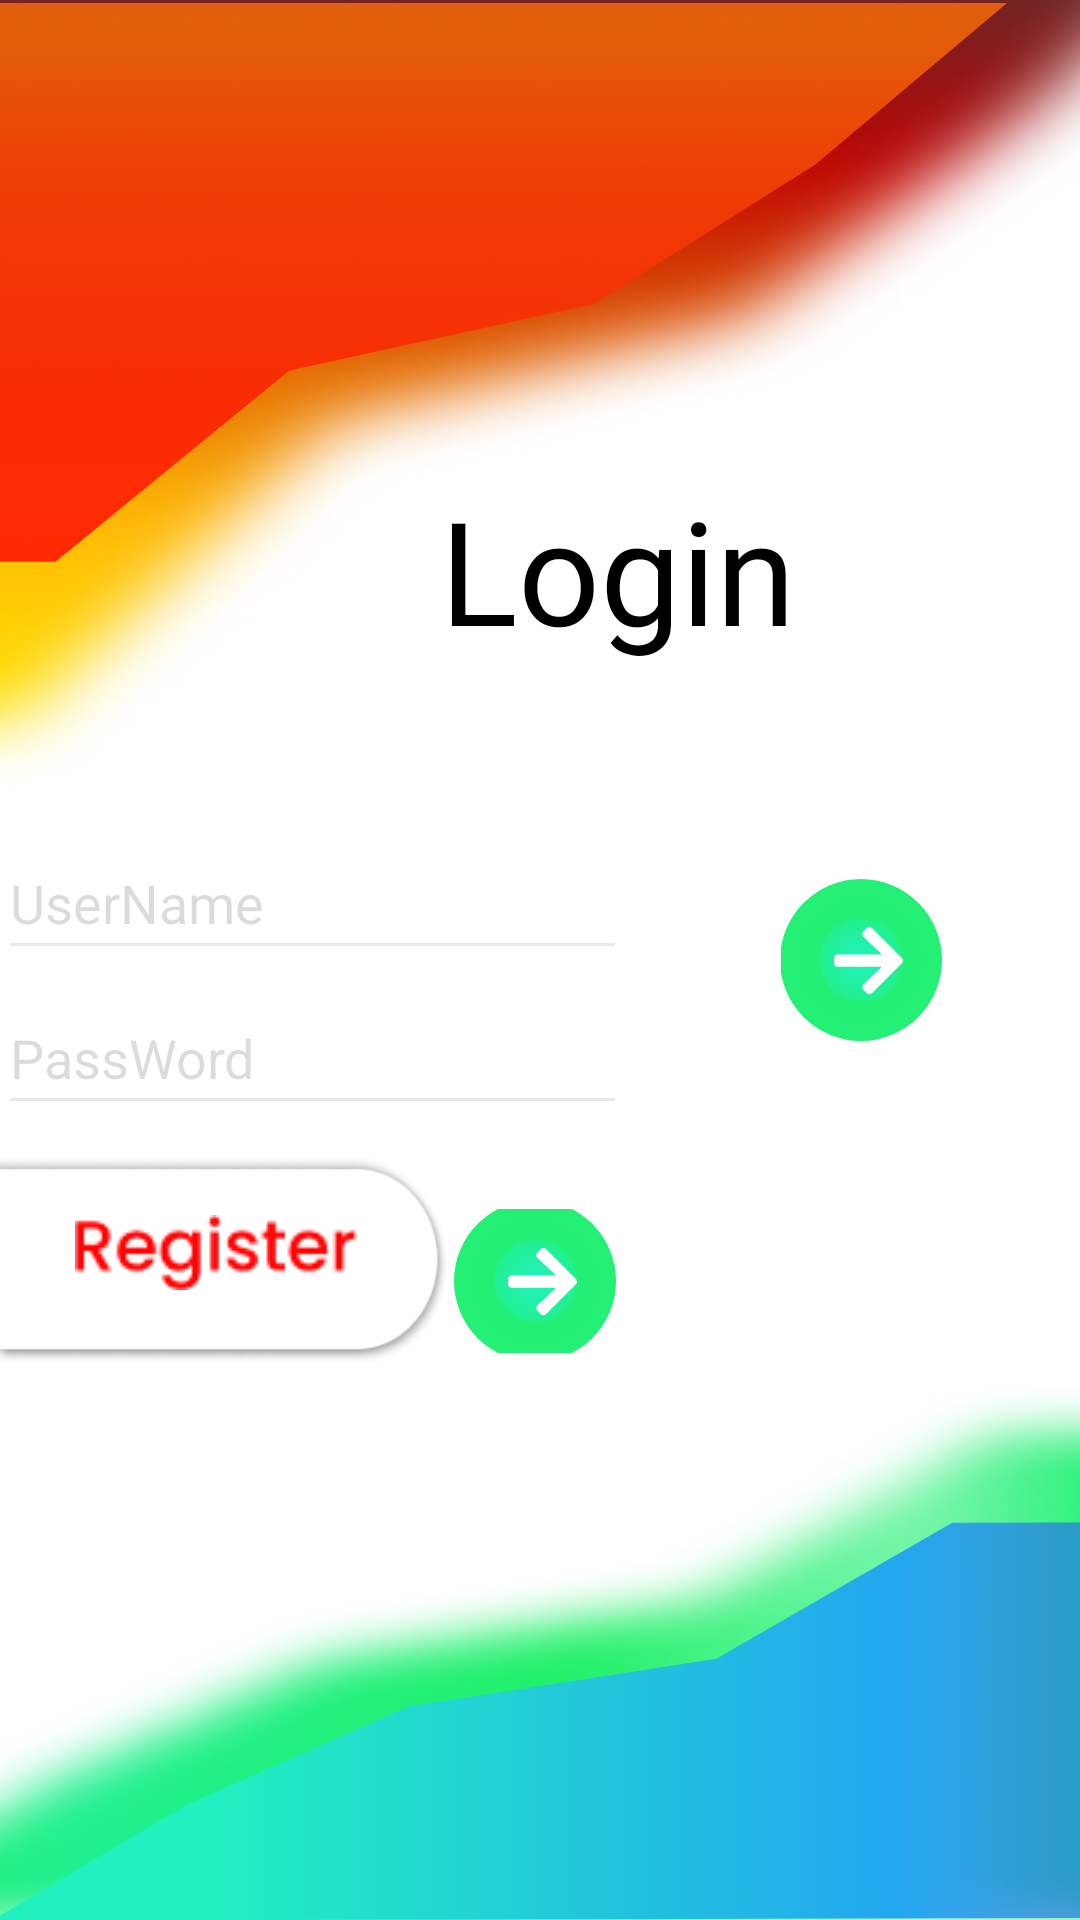

Write the Android layout XML for this screen, with the resource values it uses.
<!-- AndroidManifest.xml: application theme Theme.LoginScreen -->
<!-- res/layout/activity_main.xml -->
<?xml version="1.0" encoding="utf-8"?>
<androidx.constraintlayout.widget.ConstraintLayout xmlns:android="http://schemas.android.com/apk/res/android"
    xmlns:app="http://schemas.android.com/apk/res-auto"
    xmlns:tools="http://schemas.android.com/tools"
    android:layout_width="match_parent"
    android:layout_height="match_parent"
    tools:context=".MainActivity">

    <View
        android:id="@+id/vector_2"
        android:layout_width="361dp"
        android:layout_height="193dp"
        android:layout_alignParentStart="true"
        android:layout_alignParentTop="true"
        android:layout_marginStart="-1dp"
        android:layout_marginEnd="50dp"
        android:background="@drawable/ic_vector_2"
        android:elevation="4dp"
        app:layout_constraintEnd_toEndOf="parent"
        app:layout_constraintStart_toStartOf="parent"
        app:layout_constraintTop_toTopOf="parent">

    </View>
    <View
        android:id="@+id/vector_3"
        android:layout_width="0dp"
        android:layout_height="140dp"
        android:layout_alignParentStart="true"
        android:layout_alignParentTop="true"
        android:background="@drawable/ic_vector_3"
        android:elevation="4dp"
        app:layout_constraintBottom_toBottomOf="parent"
        app:layout_constraintEnd_toEndOf="parent" />

    <ImageView
        android:id="@+id/vector_4"
        android:layout_width="match_parent"
        android:layout_height="180dp"
        android:layout_alignParentStart="true"
        android:layout_alignParentTop="true"
        android:background="@drawable/vector4"
        app:layout_constraintBottom_toBottomOf="parent"
        app:layout_constraintEnd_toEndOf="parent" />

    <ImageView
        android:id="@+id/vector_5"
        android:layout_width="411dp"
        android:layout_height="265dp"
        android:layout_alignParentStart="true"
        android:layout_alignParentTop="true"
        android:background="@drawable/vector5"
        app:layout_constraintEnd_toEndOf="parent"
        app:layout_constraintTop_toTopOf="parent">

    </ImageView>

    <TextView
        android:id="@+id/textView"
        android:layout_width="wrap_content"
        android:layout_height="wrap_content"
        android:layout_marginEnd="70dp"
        android:fontFamily="@font/archivo_black"
        android:text="@string/login"
        android:textColor="#000000"
        android:textSize="48sp"
        app:layout_constraintBottom_toBottomOf="@+id/vector_5"
        app:layout_constraintEnd_toEndOf="@+id/vector_2"
        app:layout_constraintTop_toTopOf="@+id/vector_5"
        app:layout_constraintVertical_bias="0.786" />

    <View
        android:id="@+id/rectangle_1"
        android:layout_width="310dp"
        android:layout_height="114dp"
        android:layout_alignParentStart="true"
        android:layout_alignParentTop="true"
        android:layout_marginEnd="100dp"
        android:background="@drawable/editstyle"
        android:elevation="6.19dp"
        app:layout_constraintEnd_toEndOf="parent"
        app:layout_constraintHorizontal_bias="1.0"
        app:layout_constraintStart_toStartOf="parent"
        app:layout_constraintTop_toBottomOf="@+id/vector_5">

    </View>

    <EditText
        android:id="@+id/EditTextUserName"
        android:layout_width="wrap_content"
        android:layout_height="wrap_content"
        android:autofillHints="UserName"
        android:ems="10"
        android:hint="@string/username"
        android:inputType="textPersonName"
        android:minHeight="48dp"
        android:textColor="@color/black"
        android:textColorHint="@color/black"
        app:layout_constraintBottom_toBottomOf="@+id/EditPassWord"
        app:layout_constraintEnd_toEndOf="@+id/rectangle_1"
        app:layout_constraintHorizontal_bias="0.49"
        app:layout_constraintStart_toStartOf="@+id/rectangle_1"
        app:layout_constraintTop_toTopOf="@+id/rectangle_1"
        app:layout_constraintVertical_bias="0.166" />

    <EditText
        android:id="@+id/EditPassWord"
        android:layout_width="wrap_content"
        android:layout_height="wrap_content"
        android:autofillHints="Password"
        android:ems="10"
        android:hint="@string/password"
        android:inputType="textPersonName"
        android:minHeight="48dp"
        android:textColor="@color/hint"
        android:textColorHint="@color/hint"
        app:layout_constraintBottom_toBottomOf="@+id/rectangle_1"
        app:layout_constraintEnd_toEndOf="@+id/rectangle_1"
        app:layout_constraintHorizontal_bias="0.49"
        app:layout_constraintStart_toStartOf="@+id/rectangle_1"
        app:layout_constraintTop_toBottomOf="@+id/EditTextUserName"
        tools:ignore="TextFields" />

    <ImageView
        android:id="@+id/imageView"
        android:layout_width="wrap_content"
        android:layout_height="wrap_content"
        app:layout_constraintBottom_toTopOf="@+id/imageView2"
        app:layout_constraintEnd_toStartOf="@+id/EditTextUserName"
        app:layout_constraintStart_toStartOf="parent"
        app:layout_constraintTop_toTopOf="@+id/EditTextUserName"
        app:srcCompat="@drawable/ic_user" />

    <ImageView
        android:id="@+id/imageView2"
        android:layout_width="wrap_content"
        android:layout_height="wrap_content"
        app:layout_constraintBottom_toBottomOf="@+id/EditPassWord"
        app:layout_constraintEnd_toStartOf="@+id/EditPassWord"
        app:layout_constraintStart_toStartOf="@+id/rectangle_1"
        app:layout_constraintTop_toBottomOf="@+id/EditTextUserName"
        app:srcCompat="@drawable/ic_lock" />

    <ImageButton
        android:id="@+id/buttonGiris"
        android:layout_width="wrap_content"
        android:layout_height="wrap_content"
        android:layout_marginStart="11dp"
        android:layout_marginTop="28dp"
        android:layout_marginEnd="57dp"
        android:background="#FFFFFF"
        android:contentDescription="TODO"
        app:layout_constraintEnd_toEndOf="parent"
        app:layout_constraintStart_toEndOf="@+id/rectangle_1"
        app:layout_constraintTop_toBottomOf="@+id/vector_5"
        app:srcCompat="@drawable/ic_button_giris"
        tools:srcCompat="@drawable/ic_button_giris" />

    <View
        android:id="@+id/rectangle_2"
        android:layout_width="150dp"
        android:layout_height="70dp"
        android:layout_alignParentStart="true"
        android:layout_alignParentTop="true"
        android:background="@drawable/rectangle1"
        app:layout_constraintBottom_toTopOf="@+id/vector_4"
        app:layout_constraintStart_toStartOf="parent"
        app:layout_constraintTop_toBottomOf="@+id/rectangle_1"
        app:layout_constraintVertical_bias="0.551" />

    <ImageView
        android:id="@+id/imageView4"
        android:layout_width="wrap_content"
        android:layout_height="wrap_content"
        android:layout_marginTop="20dp"
        app:layout_constraintEnd_toEndOf="@+id/rectangle_2"
        app:layout_constraintHorizontal_bias="0.446"
        app:layout_constraintStart_toStartOf="@+id/rectangle_2"
        app:layout_constraintTop_toTopOf="@+id/rectangle_2"
        app:srcCompat="@drawable/register" />

    <ImageButton
        android:id="@+id/ButtonKayit"
        android:layout_width="54dp"
        android:layout_height="48dp"
        android:layout_marginTop="24dp"
        android:background="#FFFFFF"
        android:contentDescription="TODO"
        app:layout_constraintEnd_toEndOf="parent"
        app:layout_constraintHorizontal_bias="0.009"
        app:layout_constraintStart_toEndOf="@+id/rectangle_2"
        app:layout_constraintTop_toBottomOf="@+id/rectangle_1"
        app:srcCompat="@drawable/ic_button_giris"
        tools:srcCompat="@drawable/ic_button_giris">

    </ImageButton>


</androidx.constraintlayout.widget.ConstraintLayout>
<!-- resources referenced by this layout -->
<resources>
  <color name="black">#FF000000</color>
  <color name="hint">#000000</color>
  <!-- drawable editstyle (drawable) -->
  <?xml version="1.0" encoding="utf-8"?>
  <vector
      xmlns:android="http://schemas.android.com/apk/res/android"
      xmlns:aapt="http://schemas.android.com/aapt"
      android:width="300dp"
      android:height="36dp"
      android:viewportWidth="300"
      android:viewportHeight="36"
      >
  
      <group>
  
          <clip-path
              android:pathData="M0 0H300V36H0V0Z"
              />
  
          <path
              android:pathData="M0 0V36H300V0"
              android:fillColor="#DBFFFFFF"
              />
  
      </group>
  
  </vector>
  <!-- drawable ic_vector_2 (drawable) -->
  <vector xmlns:android="http://schemas.android.com/apk/res/android"
      xmlns:aapt="http://schemas.android.com/aapt"
      android:width="360dp"
      android:height="200dp"
      android:viewportWidth="360"
      android:viewportHeight="200"
      >
    <path
        android:pathData="M43.726,194H-1V1H360L296.106,57L222.628,105L121.463,128L43.726,194Z">
      <aapt:attr name="android:fillColor">
        <gradient
            android:startY="15"
            android:startX="179.5"
            android:endY="194"
            android:endX="179.5"
            android:type="linear">
          <item android:offset="0" android:color="#D0F96D07" />
          <item android:offset="0.765624" android:color="#B9FF0404"  />
          <item android:offset="1" android:color="#CDFF0404"  />
  
        </gradient>
      </aapt:attr>
    </path>
  </vector>
  <!-- drawable ic_vector_3 (drawable) -->
  <vector xmlns:android="http://schemas.android.com/apk/res/android"
      xmlns:aapt="http://schemas.android.com/aapt"
      android:width="360dp"
      android:height="205dp"
      android:viewportWidth="360"
      android:viewportHeight="205">
    <path
        android:pathData="M317.414,11.156L362.813,10.986L363.535,203.984L-2.898,205.355L61.748,149.113L136.152,100.834L238.754,77.45L317.414,11.156Z">
      <aapt:attr name="android:fillColor">
        <gradient 
            android:startY="205"
            android:startX="352"
            android:endY="205"
            android:endX="22"
            android:type="linear">
          <item android:offset="0" android:color="#A02268F0"/>
          <item android:offset="0.161458" android:color="#FF22A6F0"/>
          <item android:offset="0.859374" android:color="#FF22F0BF"/>
          <item android:offset="1" android:color="#FF22F0BF"/>
        </gradient>
      </aapt:attr>
    </path>
  </vector>
  <string name="login">Login</string>
  <string name="password">PassWord</string>
  <string name="username">UserName</string>
  <style name="Theme.LoginScreen" parent="Theme.MaterialComponents.DayNight.DarkActionBar">
          
          <item name="colorPrimary">@color/purple_500</item>
          <item name="colorPrimaryVariant">@color/purple_700</item>
          <item name="colorOnPrimary">@color/white</item>
          
          <item name="colorSecondary">@color/teal_200</item>
          <item name="colorSecondaryVariant">@color/teal_700</item>
          <item name="colorOnSecondary">@color/black</item>
          
          <item name="android:statusBarColor" tools:targetApi="l">@color/back</item>
          
          <item name="windowNoTitle">true</item>
          <item name="windowActionBar">false</item>
      </style>
  <color name="purple_500">#FF6200EE</color>
  <color name="purple_700">#FF3700B3</color>
  <color name="white">#FFFFFFFF</color>
  <color name="teal_200">#FF03DAC5</color>
  <color name="teal_700">#FF018786</color>
  <color name="back">#CDFF0404</color>
</resources>
